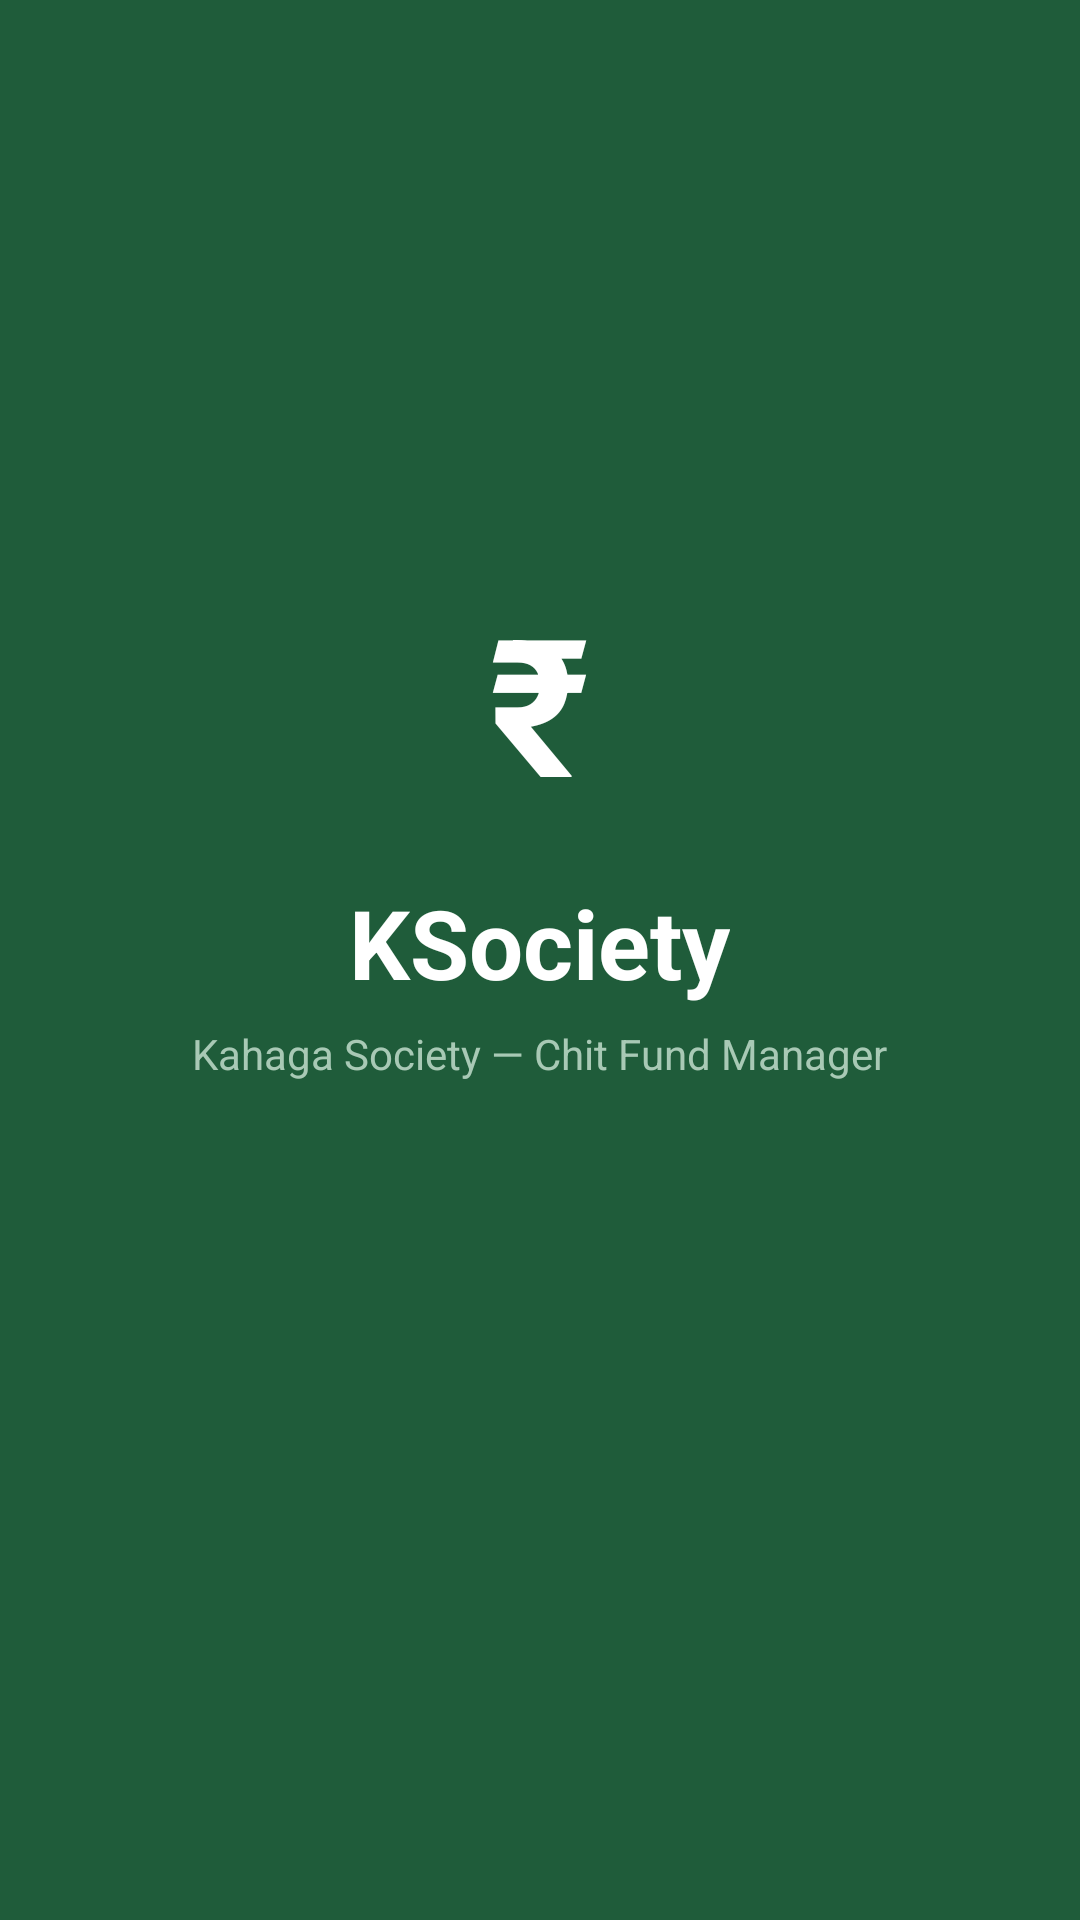

Write the Android layout XML for this screen, with the resource values it uses.
<!-- AndroidManifest.xml: activity theme Theme.KSociety.Splash -->
<!-- res/layout/activity_splash.xml -->
<?xml version="1.0" encoding="utf-8"?>
<LinearLayout xmlns:android="http://schemas.android.com/apk/res/android"
    android:layout_width="match_parent"
    android:layout_height="match_parent"
    android:background="@color/header_green"
    android:gravity="center"
    android:orientation="vertical">

    <TextView
        android:layout_width="wrap_content"
        android:layout_height="wrap_content"
        android:text="&#8377;"
        android:textColor="@color/white"
        android:textSize="64sp"
        android:textStyle="bold"/>

    <TextView
        android:layout_width="wrap_content"
        android:layout_height="wrap_content"
        android:layout_marginTop="16dp"
        android:text="KSociety"
        android:textColor="@color/white"
        android:textSize="32sp"
        android:textStyle="bold"/>

    <TextView
        android:layout_width="wrap_content"
        android:layout_height="wrap_content"
        android:layout_marginTop="6dp"
        android:text="Kahaga Society — Chit Fund Manager"
        android:textColor="#A8C9B5"
        android:textSize="14sp"/>

    <ProgressBar
        android:id="@+id/progress_bar"
        android:layout_width="40dp"
        android:layout_height="40dp"
        android:layout_marginTop="48dp"
        android:indeterminateTint="@color/white"/>

</LinearLayout>
<!-- resources referenced by this layout -->
<resources>
  <color name="header_green">#1F5C3A</color>
  <color name="white">#FFFFFF</color>
  <style name="Theme.KSociety.Splash" parent="Theme.KSociety">
          <item name="android:windowBackground">@color/header_green</item>
          <item name="android:statusBarColor">@color/header_green</item>
      </style>
  <style name="Theme.KSociety" parent="Theme.MaterialComponents.Light.NoActionBar">
          <item name="colorPrimary">@color/header_green</item>
          <item name="colorPrimaryVariant">@color/colorPrimaryDark</item>
          <item name="colorOnPrimary">@color/white</item>
          <item name="colorSecondary">@color/color_green</item>
          <item name="colorOnSecondary">@color/white</item>
          <item name="android:colorBackground">@color/bg_main</item>
          <item name="colorSurface">@color/surface</item>
          <item name="colorOnSurface">@color/text_primary</item>
          <item name="android:statusBarColor">@color/header_green</item>
          <item name="android:navigationBarColor">@color/surface</item>
      </style>
  <color name="colorPrimaryDark">#174D30</color>
  <color name="color_green">#1F7A4A</color>
  <color name="bg_main">#F5F6F0</color>
  <color name="surface">#FFFFFF</color>
  <color name="text_primary">#1A1F1C</color>
</resources>
